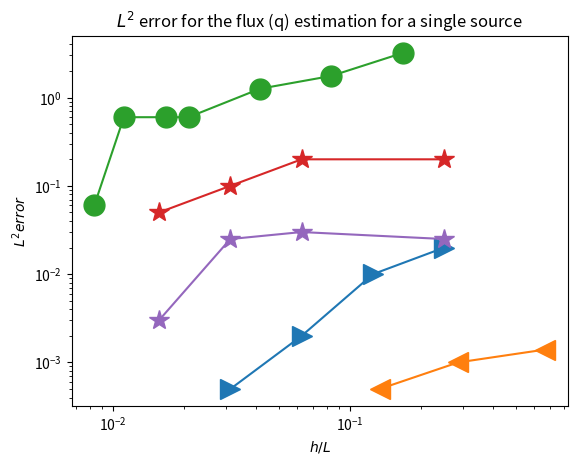
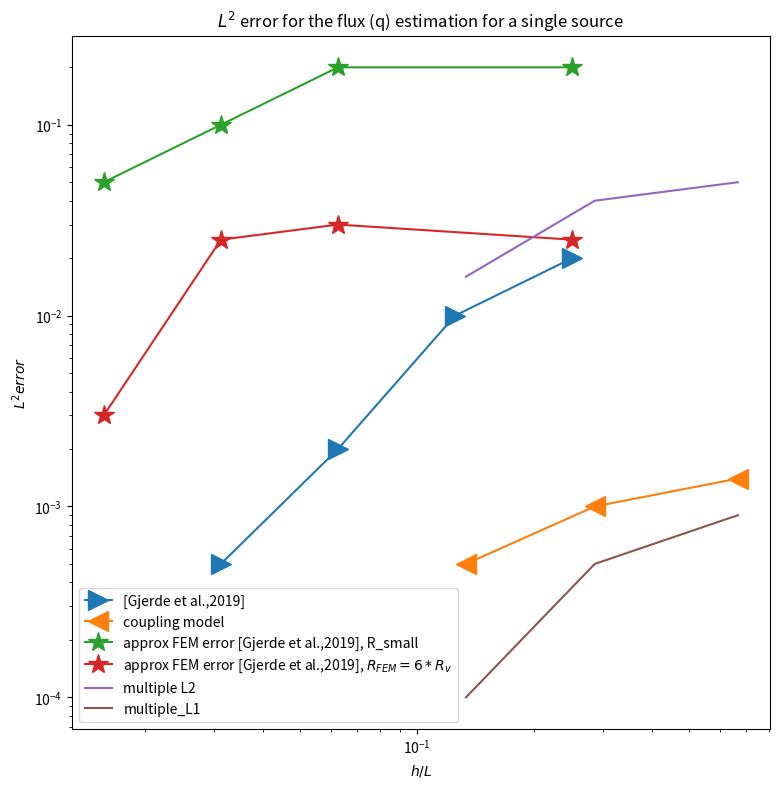

The matplotlib source for these figures, in order:
#!/usr/bin/env python3
# -*- coding: utf-8 -*-
"""
Created on Wed Jan 19 12:36:57 2022

@author: pdavid

THIS TESTS ARE MEANT TO PROVIDE THE ERRORS FOR A CONVERGENCE GRAPH
"""

import numpy as np
import matplotlib.pyplot as plt

#For a single source:
num_cells=np.array([3,7,15])
h=2/num_cells

L2_norm_q=np.array([0.14,0.1,0.05])*10**-2

#For the multiple sources of the figure

#Rv approx 1e-3
gjerde_h=np.array([1/4,1/8,1/16,1/32])
my_h=np.array([1/3,1/6])

my_error=np.array([0.05,0.025])
gjerde_error=np.array((0.02,0.01,0.002,0.0005))

my_FV=np.array([1/6,1/12,1/24,1/48,1/60,1/90,1/120])
my_FV_error=np.array((3.2,1.76,1.26,0.6,0.6,0.6,0.06))

FEM1=np.array([1/4,1/16,1/32,1/64])
FEM_error1=np.array([0.2,0.2,0.1,0.05])

FEM_error2=np.array([0.025,0.03,0.025,0.003])



plt.plot(gjerde_h, gjerde_error, label="[Gjerde et al.,2019]", marker='>', markersize=15)
plt.plot(h, L2_norm_q, label="coupling model", marker='<', markersize=15)
plt.plot(my_FV, my_FV_error, label="Peaceman FV model", marker='o', markersize=15)
plt.plot(FEM1, FEM_error1, label="approx FEM error [Gjerde et al.,2019], R_small", marker='*', markersize=15)
plt.plot(FEM1, FEM_error2, label="approx FEM error [Gjerde et al.,2019], $R_{FEM}=6*R_v$", marker='*', markersize=15)
plt.yscale("log")
plt.xscale("log")

plt.xlabel('$h/L$')
plt.ylabel('$L^2 error$')

#plt.legend()

plt.title("$L^2$ error for the flux (q) estimation for a single source")


#For multiple sources

L2_norm_mult_q=np.array([5,4,1.6])*10**-2
L1_norm_q=np.array([0.09, 0.05 , 0.01])*10**-2

plt.figure(figsize=(9,9))
plt.plot(gjerde_h, gjerde_error, label="[Gjerde et al.,2019]", marker='>', markersize=15)
plt.plot(h, L2_norm_q, label="coupling model", marker='<', markersize=15)
#plt.plot(my_FV, my_FV_error, label="Peaceman FV model", marker='o', markersize=15)
plt.plot(FEM1, FEM_error1, label="approx FEM error [Gjerde et al.,2019], R_small", marker='*', markersize=15)
plt.plot(FEM1, FEM_error2, label="approx FEM error [Gjerde et al.,2019], $R_{FEM}=6*R_v$", marker='*', markersize=15)
plt.plot(h,L2_norm_mult_q, label="multiple L2")
plt.plot(h, L1_norm_q, label="multiple_L1")
plt.yscale("log")
plt.xscale("log")

plt.xlabel('$h/L$')
plt.ylabel('$L^2 error$')

plt.legend()

plt.title("$L^2$ error for the flux (q) estimation for a single source")